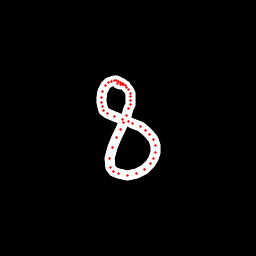

Data behind this chart, as committed beside it:
x, y, hover, eod
124.2, 85.52, 0.0, 0.0
123.4, 84.07, 0.0, 0.0
122.4, 83.01, 0.0, 0.0
120.3, 82.46, 0.0, 0.0
118.3, 81.75, 0.0, 0.0
116.6, 80.88, 0.0, 0.0
114.5, 80.84, 0.0, 0.0
111.1, 81.57, 0.0, 0.0
108.3, 82.76, 0.0, 0.0
105.7, 85.46, 0.0, 0.0
102.9, 91.35, 0.0, 0.0
101.8, 97.34, 0.0, 0.0
101.5, 102.5, 0.0, 0.0
102, 107, 0.0, 0.0
103.7, 110.1, 0.0, 0.0
107.9, 113.2, 0.0, 0.0
114.4, 116.7, 0.0, 0.0
122.3, 119.9, 0.0, 0.0
128.1, 121.7, 0.0, 0.0
132.8, 123.6, 0.0, 0.0
140.4, 126.6, 0.0, 0.0
145.7, 130.6, 0.0, 0.0
149.7, 134.5, 0.0, 0.0
153.1, 139.5, 0.0, 0.0
155.4, 145.3, 0.0, 0.0
155.7, 152, 0.0, 0.0
153.7, 158.2, 0.0, 0.0
150.5, 163.7, 0.0, 0.0
144.7, 169.3, 0.0, 0.0
136.9, 173.6, 0.0, 0.0
127.2, 175.5, 0.0, 0.0
118.3, 173.8, 0.0, 0.0
113.4, 171.2, 0.0, 0.0
110.7, 167, 0.0, 0.0
109.5, 158.8, 0.0, 0.0
112.3, 147.2, 0.0, 0.0
116, 137.6, 0.0, 0.0
120, 129.1, 0.0, 0.0
123.5, 122.1, 0.0, 0.0
126.1, 115.9, 0.0, 0.0
128.8, 108.2, 0.0, 0.0
130.2, 104.1, 0.0, 0.0
130.8, 100.6, 0.0, 0.0
130.9, 96.77, 0.0, 0.0
130.4, 93.09, 0.0, 0.0
128.5, 89.67, 0.0, 0.0
126.9, 87.36, 0.0, 0.0
125.1, 85.51, 0.0, 0.0
122.7, 84.88, 0.0, 0.0
120.1, 84.32, 0.0, 0.0
117.3, 83.56, 0.0, 1.0
